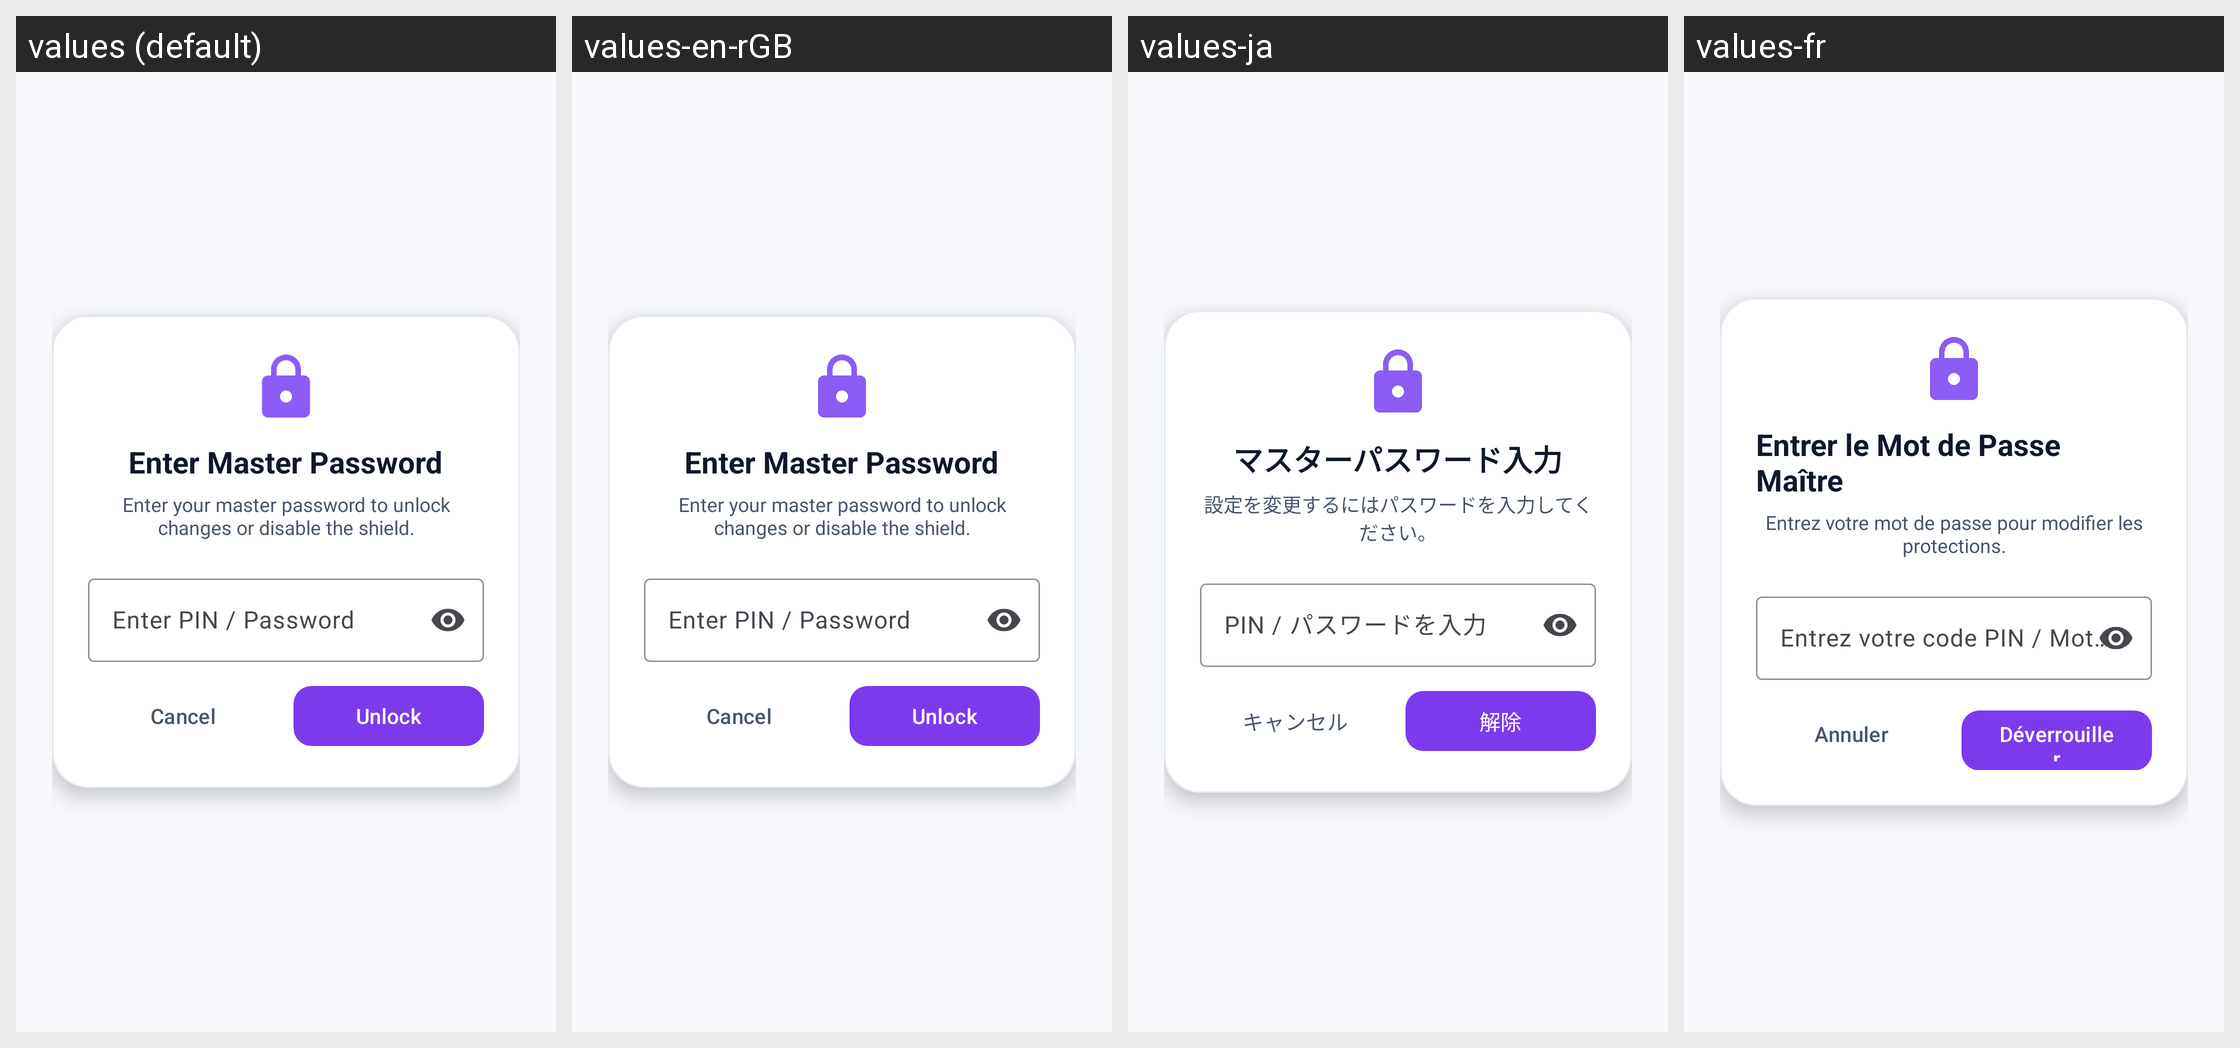

This grid shows one Android layout under several languages. Give, for every string resource on the screen, its name, the default text and each shown locale's text.
Android screen res/layout/activity_password_unlock.xml rendered under 4 locales, left to right: values (default), values-en-rGB, values-ja, values-fr. Device: Nexus 5 (rendered at 1080×1920; each locale shown at half size, 540×960, under a caption strip naming it); theme Theme.BetShield.Dialog.
Other locales in the repository, not shown: values-ar, values-de, values-en-rIN, values-es, values-hi, values-pt.
Strings drawn on this screen, with the default value and each locale's value (text and hints the layout hard-codes, and strings that could not be matched under every locale, appear in the picture but are not listed):

password_title_unlock
  values: Enter Master Password
  values-en-rGB: Enter Master Password
  values-ja: マスターパスワード入力
  values-fr: Entrer le Mot de Passe Maître

password_desc_unlock
  values: Enter your master password to unlock changes or disable the shield.
  values-en-rGB: Enter your master password to unlock changes or disable the shield.
  values-ja: 設定を変更するにはパスワードを入力してください。
  values-fr: Entrez votre mot de passe pour modifier les protections.

password_hint
  values: Enter PIN / Password
  values-en-rGB: Enter PIN / Password
  values-ja: PIN / パスワードを入力
  values-fr: Entrez votre code PIN / Mot de passe

btn_cancel
  values: Cancel
  values-en-rGB: Cancel
  values-ja: キャンセル
  values-fr: Annuler

btn_unlock
  values: Unlock
  values-en-rGB: Unlock
  values-ja: 解除
  values-fr: Déverrouiller
